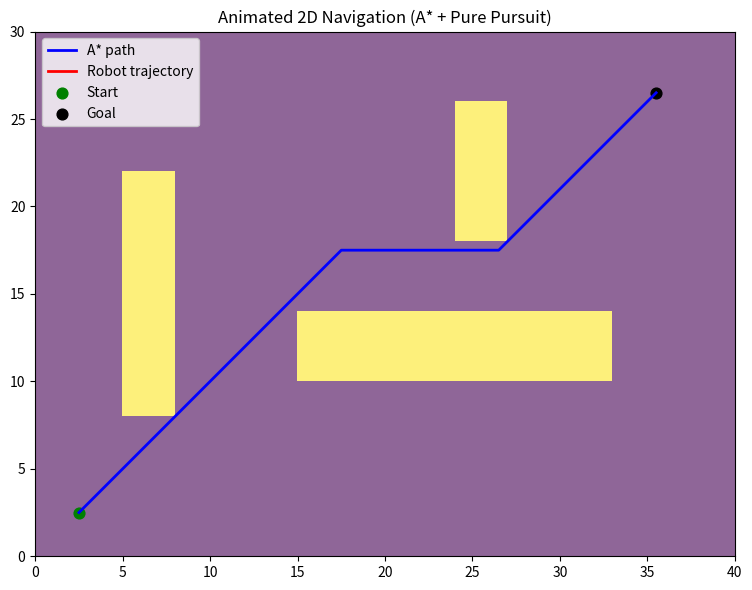

Reproduce this figure in Python.
# Real-time animated 2D navigation demo:
# - A* global path on a grid
# - Pure Pursuit local controller with forward progress tracking
# - Live animation with Matplotlib

import math
import heapq
import numpy as np
import matplotlib.pyplot as plt
from matplotlib.animation import FuncAnimation

# ------------------------------
# 1) Map (occupancy grid)
# ------------------------------
H, W = 30, 40
grid = np.zeros((H, W), dtype=np.uint8)

def add_rect(r0, c0, r1, c1):
    grid[r0:r1, c0:c1] = 1

# Obstacles
add_rect(8, 5, 22, 8)
add_rect(10, 15, 14, 33)
add_rect(18, 24, 26, 27)

start = (2, 2)
goal  = (26, 35)

# ------------------------------
# 2) A* planner (8-connected)
# ------------------------------
def heuristic(a, b):  # Euclidean
    return math.hypot(a[0]-b[0], a[1]-b[1])

def astar(occ_grid, start, goal):
    H, W = occ_grid.shape
    g = {start: 0.0}
    parent = {start: None}
    pq = [(heuristic(start, goal), 0, start)]
    counter = 0
    moves = [(-1,0,1), (1,0,1), (0,-1,1), (0,1,1),
             (-1,-1,math.sqrt(2)), (-1,1,math.sqrt(2)),
             (1,-1,math.sqrt(2)), (1,1,math.sqrt(2))]

    def in_bounds(r, c): return 0 <= r < H and 0 <= c < W

    while pq:
        _, _, current = heapq.heappop(pq)
        if current == goal:
            path = []
            n = current
            while n is not None:
                path.append(n)
                n = parent[n]
            return path[::-1]

        cr, cc = current
        for dr, dc, cost in moves:
            nr, nc = cr + dr, cc + dc
            if not in_bounds(nr, nc) or occ_grid[nr, nc] == 1:
                continue
            ng = g[current] + cost
            if (nr, nc) not in g or ng < g[(nr, nc)]:
                g[(nr, nc)] = ng
                parent[(nr, nc)] = current
                counter += 1
                fscore = ng + heuristic((nr, nc), goal)
                heapq.heappush(pq, (fscore, counter, (nr, nc)))
    return None

path = astar(grid, start, goal)
if path is None:
    raise SystemExit("No path found. Try moving obstacles/start/goal.")

# grid->metric
def cell_to_xy(cell):
    r, c = cell
    return float(c) + 0.5, float(r) + 0.5

waypoints = np.array([cell_to_xy(p) for p in path])

# Optional tiny smoothing (comment out if you want raw A*)
# for _ in range(2):
#     waypoints = (waypoints[:-2] + waypoints[1:-1] + waypoints[2:]) / 3

# ------------------------------
# 3) Pure Pursuit (with forward progress)
# ------------------------------
dt = 0.08          # sim timestep (s)
v  = 1.0           # forward speed (m/s)
lookahead    = 4.0 # aim farther ahead to avoid circling
goal_tol     = 1.2 # distance to accept goal
advance_tol  = 0.6 # when close to a wp, advance progress

x, y = cell_to_xy(start)
if len(waypoints) >= 2:
    dx0, dy0 = waypoints[1] - waypoints[0]
    theta = math.atan2(dy0, dx0)  # face first segment
else:
    theta = 0.0

progress_idx = 0   # "where we are" along the path
traj_x, traj_y = [], []

def angle_wrap(a):
    return (a + math.pi) % (2 * math.pi) - math.pi

def nearest_index(px, py, pts, start_idx, window=12):
    i0 = start_idx
    i1 = min(len(pts), start_idx + window)
    d2 = np.sum((pts[i0:i1] - np.array([px, py]))**2, axis=1)
    return i0 + int(np.argmin(d2))

def find_lookahead_point(px, py, pts, L, start_idx):
    for i in range(start_idx, len(pts)):
        if np.hypot(pts[i][0]-px, pts[i][1]-py) >= L:
            return pts[i], i
    return pts[-1], len(pts) - 1

# ------------------------------
# 4) Plot + Animation
# ------------------------------
fig, ax = plt.subplots(figsize=(8, 6))
ax.imshow(grid, origin='lower', extent=(0, W, 0, H), alpha=0.6)
(ax_path,) = ax.plot(waypoints[:,0], waypoints[:,1], 'b-', lw=2, label='A* path')
(traj_line,) = ax.plot([], [], 'r-', lw=2, label='Robot trajectory')
(robot_dot,) = ax.plot([], [], 'ro', ms=5)
sx, sy = cell_to_xy(start); gx, gy = cell_to_xy(goal)
ax.scatter([sx],[sy], s=60, c='g', label='Start')
ax.scatter([gx],[gy], s=60, c='k', label='Goal')
ax.set_xlim(0, W); ax.set_ylim(0, H)
ax.set_aspect('equal', adjustable='box')
ax.set_title('Animated 2D Navigation (A* + Pure Pursuit)')
ax.legend(loc='upper left')
fig.tight_layout()

def init():
    traj_line.set_data([], [])
    robot_dot.set_data([], [])
    return traj_line, robot_dot

def step(_frame):
    global x, y, theta, progress_idx

    # Stop if at goal
    if math.hypot(gx - x, gy - y) < goal_tol:
        return traj_line, robot_dot

    # Advance along path when close
    if progress_idx < len(waypoints):
        if np.hypot(waypoints[progress_idx][0]-x, waypoints[progress_idx][1]-y) < advance_tol:
            progress_idx = min(progress_idx + 1, len(waypoints) - 1)

    # Lock progress to nearest forward waypoint
    progress_idx = nearest_index(x, y, waypoints, progress_idx, window=12)

    # Look ahead from progress
    target, _ = find_lookahead_point(x, y, waypoints, lookahead, progress_idx)

    # Pure Pursuit steering
    tx, ty = target
    alpha = angle_wrap(math.atan2(ty - y, tx - x) - theta)
    kappa = 2.0 * math.sin(alpha) / max(lookahead, 1e-6)
    omega = kappa * v

    # Unicycle integration
    x_new = x + v * math.cos(theta) * dt
    y_new = y + v * math.sin(theta) * dt
    theta_new = angle_wrap(theta + omega * dt)

    # Update trajectory buffers
    traj_x.append(x_new); traj_y.append(y_new)
    traj_line.set_data(traj_x, traj_y)
    robot_dot.set_data([x_new], [y_new])

    # Commit new state
    x, y, theta = x_new, y_new, theta_new
    return traj_line, robot_dot

anim = FuncAnimation(fig, step, init_func=init, frames=2000, interval=int(dt*1000), blit=True)
plt.show()
